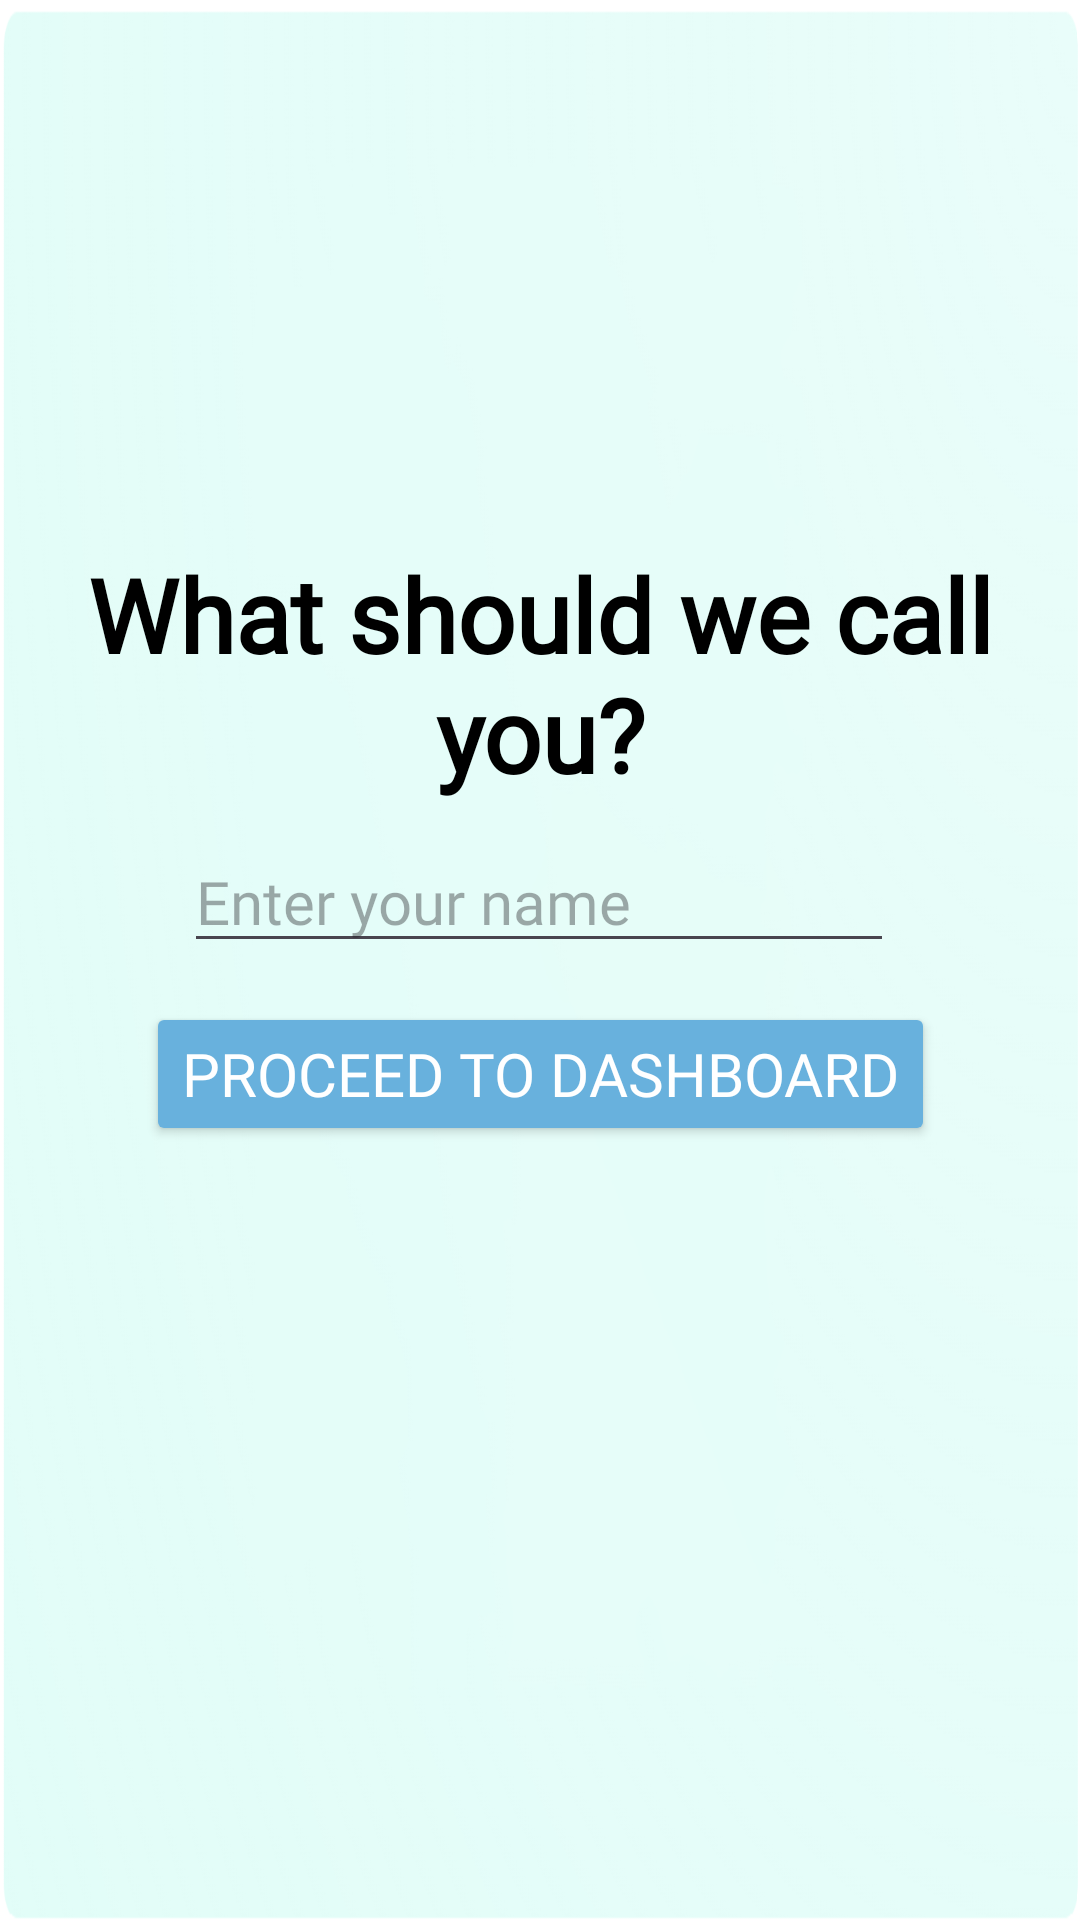

Layout XML and referenced resources for this Android screen:
<!-- AndroidManifest.xml: application theme Theme.HealthHarvest -->
<!-- res/layout/activity_user_onboarding.xml -->
<?xml version="1.0" encoding="utf-8"?>
<androidx.constraintlayout.widget.ConstraintLayout xmlns:android="http://schemas.android.com/apk/res/android"
    xmlns:app="http://schemas.android.com/apk/res-auto"
    xmlns:tools="http://schemas.android.com/tools"
    android:layout_width="match_parent"
    android:layout_height="match_parent"
    android:background="@drawable/startbackground"
    tools:context=".UserOnboarding">

    <TextView
        android:id="@+id/textView1"
        android:layout_width="338dp"
        android:layout_height="93dp"
        android:layout_marginTop="32dp"
        android:text="What should we call you?"
        android:textAlignment="center"
        android:textColor="@color/black"
        android:textSize="34sp"
        android:textStyle="bold"
        app:layout_constraintBottom_toBottomOf="parent"
        app:layout_constraintEnd_toEndOf="parent"
        app:layout_constraintHorizontal_bias="0.495"
        app:layout_constraintStart_toStartOf="parent"
        app:layout_constraintTop_toTopOf="parent"
        app:layout_constraintVertical_bias="0.291"
        android:fontFamily="@font/handjet"/>

    <EditText
        android:id="@+id/userName"
        android:layout_width="wrap_content"
        android:layout_height="wrap_content"
        android:layout_marginTop="20dp"
        android:ems="10"
        android:hint="Enter your name"
        android:inputType="textPersonName"
        android:textColor="@color/black"
        android:textSize="20sp"
        app:layout_constraintBottom_toBottomOf="parent"
        app:layout_constraintEnd_toEndOf="parent"
        app:layout_constraintHorizontal_bias="0.497"
        app:layout_constraintStart_toStartOf="parent"
        app:layout_constraintTop_toTopOf="parent"
        app:layout_constraintVertical_bias="0.446"
        android:fontFamily="@font/robotomono"/>

    <Button
        android:id="@+id/nextButton"
        android:layout_width="wrap_content"
        android:layout_height="wrap_content"
        android:backgroundTint="#68B1DD"
        android:fontFamily="@font/robotomono"
        android:text="Proceed to Dashboard"
        android:textColor="@color/white"
        android:textSize="20sp"
        app:layout_constraintBottom_toBottomOf="parent"
        app:layout_constraintEnd_toEndOf="parent"
        app:layout_constraintStart_toStartOf="parent"
        app:layout_constraintTop_toTopOf="parent"
        app:layout_constraintVertical_bias="0.564"
        />

</androidx.constraintlayout.widget.ConstraintLayout>
<!-- resources referenced by this layout -->
<resources>
  <color name="black">#FF000000</color>
  <color name="white">#FFFFFFFF</color>
  <!-- drawable startbackground: png bitmap (drawable, 63704 bytes) -->
  <style name="Theme.HealthHarvest" parent="Base.Theme.HealthHarvest" />
  <style name="Base.Theme.HealthHarvest" parent="Theme.Material3.DayNight.NoActionBar">
          
          
      </style>
</resources>
